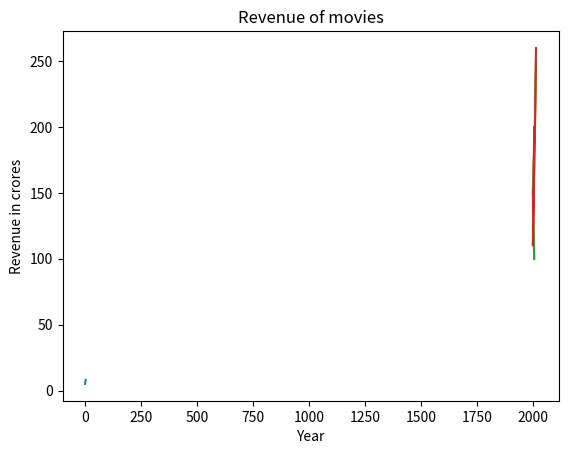

Reproduce this figure in Python.
import matplotlib.pyplot as plt # visulization library , which is used to plot thr graph
X = [1, 2, 3, 4]
Y = [5, 6, 7, 8]
plt.plot(X, Y)
#plt.show()

#functions in matplotlib
# title - xlabel - y label - legend
movies = ['don','par hera pheri','3 idiots','pk']
revenue = [100, 150, 200, 250]
year = [2006, 2000, 2009, 2014]
plt.plot(year, revenue)
plt.title('Revenue of movies')
plt.xlabel('Year')
plt.ylabel('Revenue in crores')
#plt.show()


#multiple dataset on line plot
oscar_movies = ['don','par hera pheri','3 idiots','pk']
revenue = [100, 150, 200, 250]
year = [2006, 2000, 2009, 2014]
non_oscar_movies = ["sura","bahubali","emoji","love express"]
revenue_ns =[200,110,190,260]
plt.plot(year,revenue)
plt.plot(year,revenue_ns)
plt.show()